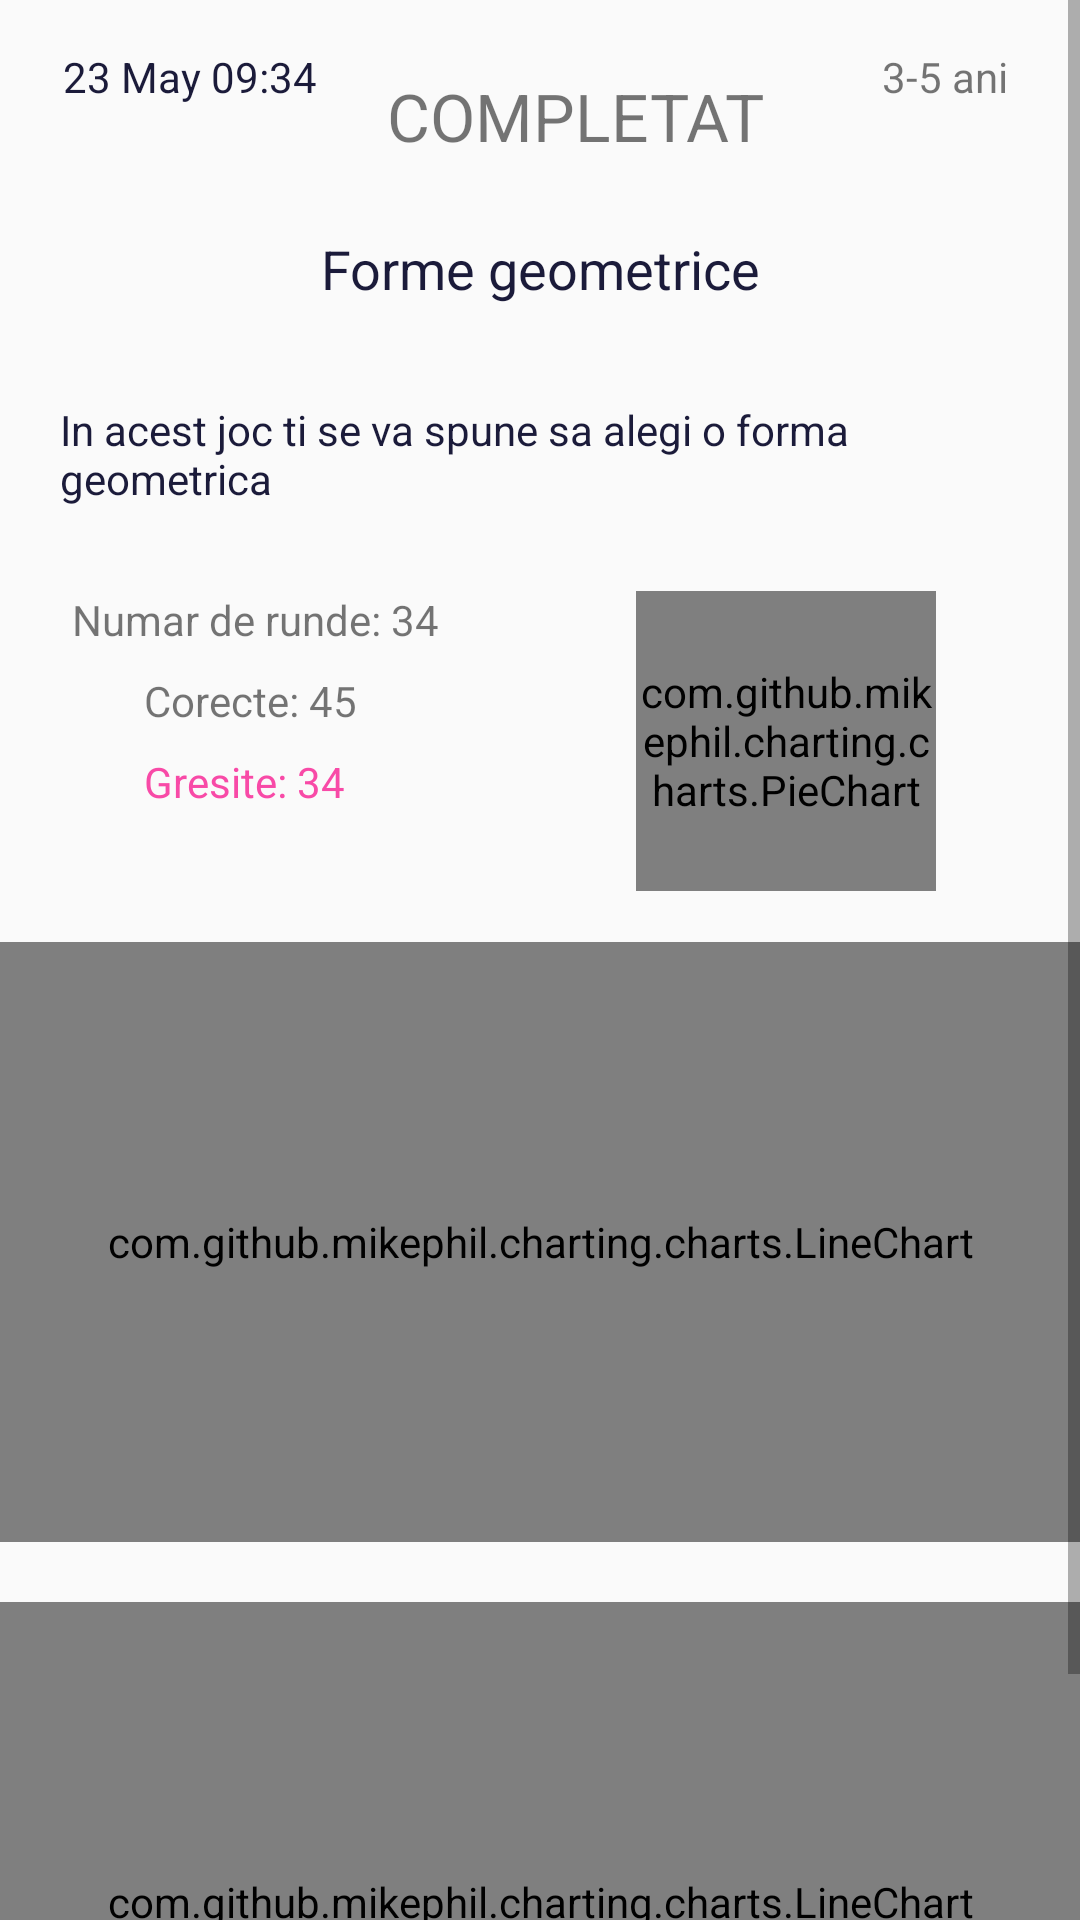

Android layout source for this screen:
<!-- AndroidManifest.xml: activity theme Theme.Verbum -->
<!-- res/layout/activity_stats.xml -->
<?xml version="1.0" encoding="utf-8"?>
<androidx.constraintlayout.widget.ConstraintLayout xmlns:android="http://schemas.android.com/apk/res/android"
    xmlns:app="http://schemas.android.com/apk/res-auto"
    xmlns:tools="http://schemas.android.com/tools"
    android:layout_width="match_parent"
    android:layout_height="match_parent"
    android:fitsSystemWindows="true"
    tools:context=".activities.StatsActivity">


    <ScrollView
        android:id="@+id/scrollView2"
        android:layout_width="match_parent"
        android:layout_height="wrap_content"
        app:layout_constraintEnd_toEndOf="parent"
        app:layout_constraintStart_toStartOf="parent"
        app:layout_constraintTop_toTopOf="parent">


        <androidx.constraintlayout.widget.ConstraintLayout
            android:layout_width="match_parent"
            android:layout_height="wrap_content">

            <TextView
                android:id="@+id/statsTitle"
                android:layout_width="0dp"
                android:layout_height="wrap_content"
                android:layout_marginStart="24dp"
                android:layout_marginTop="24dp"
                android:layout_marginEnd="24dp"
                android:ellipsize="none"
                android:gravity="center"
                android:maxLines="2"
                android:text="Forme geometrice"
                android:textColor="@color/space_cadet"
                android:textSize="18sp"
                app:layout_constraintEnd_toEndOf="parent"
                app:layout_constraintHorizontal_bias="0.0"
                app:layout_constraintStart_toStartOf="parent"
                app:layout_constraintTop_toBottomOf="@+id/gameStatus" />


            <TextView
                android:id="@+id/statsDescription"
                android:layout_width="match_parent"
                android:layout_height="wrap_content"
                android:layout_marginTop="32dp"
                android:maxLines="3"
                android:paddingStart="20dp"
                android:paddingEnd="15dp"
                android:paddingBottom="16dp"
                android:text="In acest joc ti se va spune sa alegi o forma geometrica "
                android:textColor="@color/space_cadet"
                android:textSize="14sp"
                app:layout_constraintEnd_toEndOf="parent"
                app:layout_constraintHorizontal_bias="0.0"
                app:layout_constraintStart_toStartOf="parent"
                app:layout_constraintTop_toBottomOf="@+id/statsTitle" />

            <com.github.mikephil.charting.charts.LineChart
                android:id="@+id/reactionTimeChart"
                android:layout_width="match_parent"
                android:layout_height="200dp"
                android:layout_marginTop="20dp"
                app:layout_constraintEnd_toEndOf="parent"
                app:layout_constraintHorizontal_bias="0.0"
                app:layout_constraintStart_toStartOf="parent"
                app:layout_constraintTop_toBottomOf="@+id/binaryCorrectAnswer">


            </com.github.mikephil.charting.charts.LineChart>

            <com.github.mikephil.charting.charts.LineChart
                android:id="@+id/binaryCorrectAnswer"
                android:layout_width="match_parent"
                android:layout_height="200dp"
                android:layout_marginTop="44dp"
                app:layout_constraintEnd_toEndOf="parent"
                app:layout_constraintHorizontal_bias="0.0"
                app:layout_constraintStart_toStartOf="parent"
                app:layout_constraintTop_toBottomOf="@+id/wrongRoundsNumber" />

            <TextView
                android:id="@+id/statsDate"
                android:layout_width="wrap_content"
                android:layout_height="wrap_content"
                android:layout_marginStart="16dp"
                android:layout_marginTop="16dp"
                android:paddingStart="5dp"
                android:text="23 May 09:34"
                android:textColor="@color/space_cadet"
                app:layout_constraintStart_toStartOf="parent"
                app:layout_constraintTop_toTopOf="parent" />

            <TextView
                android:id="@+id/statsTag"
                android:layout_width="wrap_content"
                android:layout_height="wrap_content"
                android:layout_marginEnd="24dp"
                android:text="3-5 ani"
                app:layout_constraintEnd_toEndOf="parent"
                app:layout_constraintTop_toTopOf="@+id/statsDate" />


            <TextView
                android:id="@+id/roundsTotalNumber"
                android:layout_width="wrap_content"
                android:layout_height="wrap_content"
                android:layout_marginStart="24dp"
                android:layout_marginTop="12dp"
                android:text="Numar de runde: 34"
                app:layout_constraintStart_toStartOf="parent"
                app:layout_constraintTop_toBottomOf="@+id/statsDescription" />

            <TextView
                android:id="@+id/correctRoundsNumber"
                android:layout_width="wrap_content"
                android:layout_height="wrap_content"
                android:layout_marginStart="24dp"
                android:layout_marginTop="8dp"
                android:text="Corecte: 45"
                android:textColor="@color/green"
                app:layout_constraintStart_toStartOf="@+id/roundsTotalNumber"
                app:layout_constraintTop_toBottomOf="@+id/roundsTotalNumber" />

            <TextView
                android:id="@+id/wrongRoundsNumber"
                android:layout_width="wrap_content"
                android:layout_height="wrap_content"
                android:layout_marginTop="8dp"
                android:text="Gresite: 34"
                android:textColor="@color/brilliant_rose"
                app:layout_constraintStart_toStartOf="@+id/correctRoundsNumber"
                app:layout_constraintTop_toBottomOf="@+id/correctRoundsNumber" />

            <com.github.mikephil.charting.charts.PieChart
                android:id="@+id/roundsChart"
                android:layout_width="100dp"
                android:layout_height="100dp"
                android:layout_marginEnd="48dp"
                app:layout_constraintBottom_toBottomOf="@+id/wrongRoundsNumber"
                app:layout_constraintEnd_toEndOf="parent"
                app:layout_constraintTop_toTopOf="@+id/roundsTotalNumber"
                app:layout_constraintVertical_bias="0.0" />

            <TextView
                android:id="@+id/gameStatus"
                android:layout_width="wrap_content"
                android:layout_height="wrap_content"
                android:layout_marginTop="8dp"
                android:text="COMPLETAT"
                android:textSize="22sp"
                app:layout_constraintEnd_toStartOf="@+id/statsTag"
                app:layout_constraintHorizontal_bias="0.373"
                app:layout_constraintStart_toEndOf="@+id/statsDate"
                app:layout_constraintTop_toTopOf="@+id/statsDate" />


        </androidx.constraintlayout.widget.ConstraintLayout>




    </ScrollView>




</androidx.constraintlayout.widget.ConstraintLayout>
<!-- resources referenced by this layout -->
<resources>
  <color name="brilliant_rose">#F84AA7</color>
  <color name="space_cadet">#1B1B3A</color>
  <style name="Theme.Verbum" parent="Theme.AppCompat.Light.NoActionBar" />
</resources>
